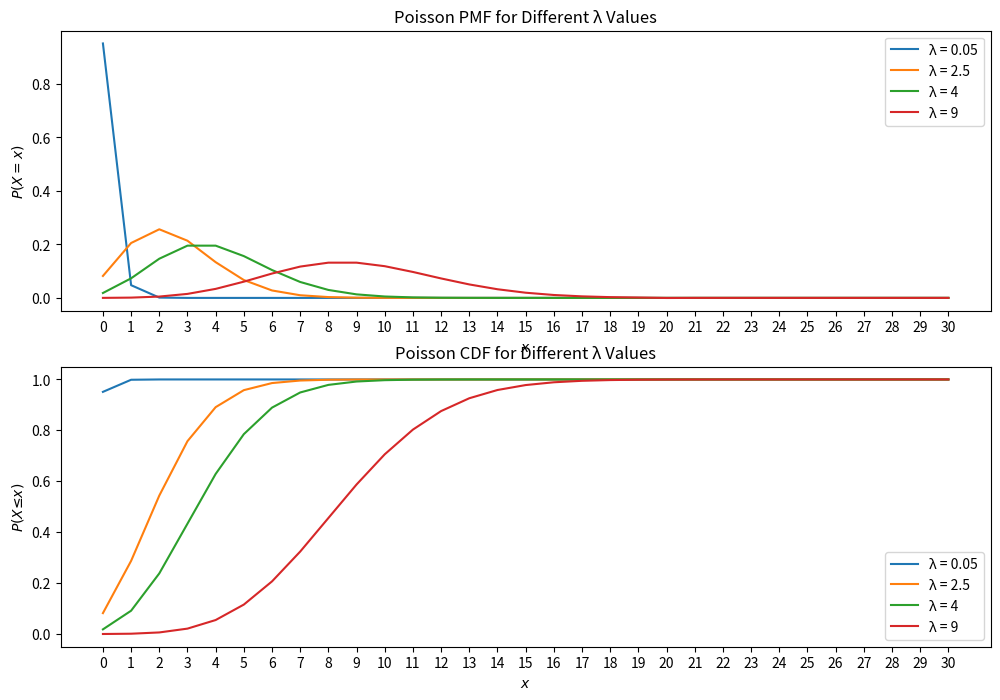
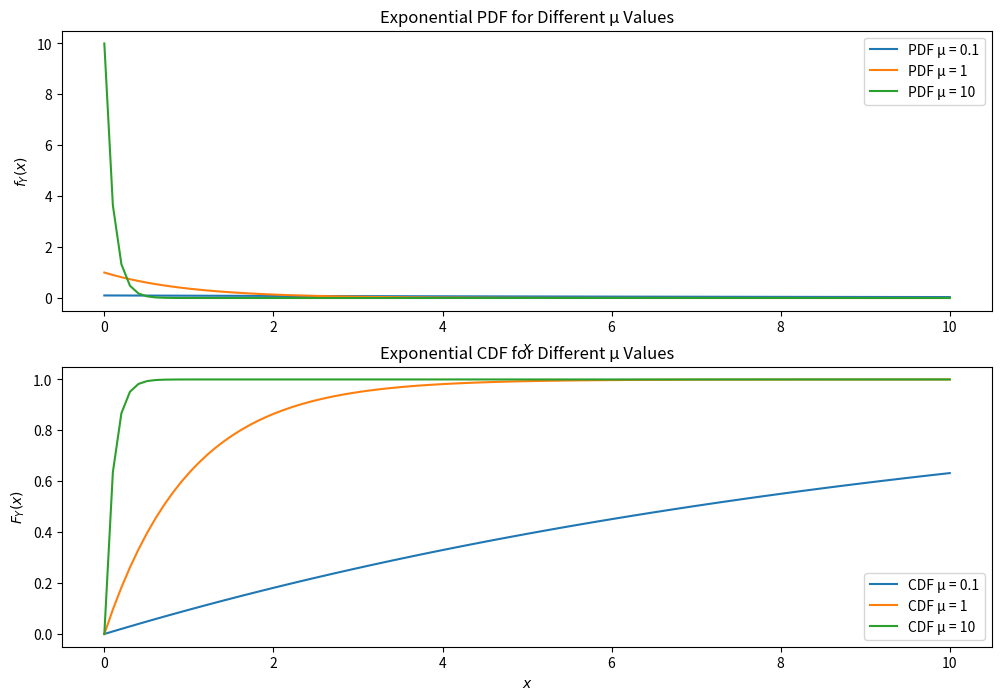
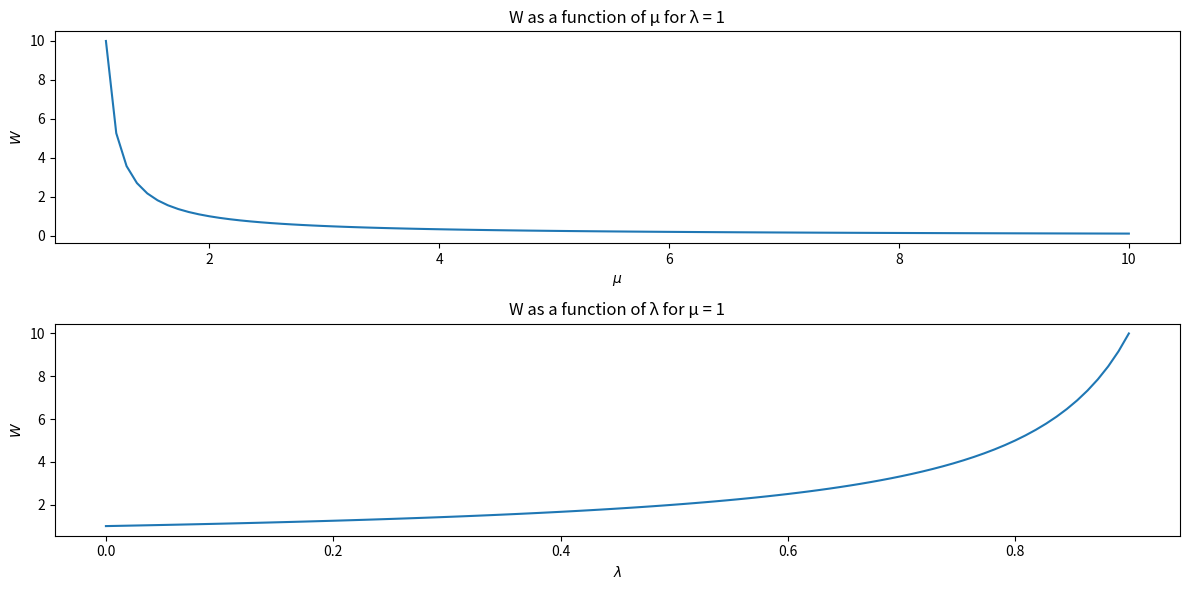

The matplotlib source for these figures, in order:
import math
import numpy as np
import matplotlib.pyplot as plt

# task A

def poisson_pmf(lmbda, x):    
    # this is the same as (e^-λ * λ^x)/(x!)
    # could be computed using scipy.stats.poisson.pmf(x, lmbda) but we implement it manually
    return (math.exp(-lmbda) * (lmbda ** x)) / math.factorial(x)

def poisson_cdf(lmbda, x):
    # this is the same as the sum of pmf from 0 to x
    return sum(poisson_pmf(lmbda, k) for k in range(0, x + 1))

fig, ax = plt.subplots(figsize=(12, 8), nrows=2, ncols=1)

lambdas = [0.05, 2.5, 4, 9]
x_values = np.arange(0, 31)
for lmbda in lambdas:
    pmf_values = [poisson_pmf(lmbda, x) for x in x_values]
    ax[0].plot(x_values, pmf_values, label=f'λ = {lmbda}')

    cdf_values = [poisson_cdf(lmbda, x) for x in x_values]
    ax[1].plot(x_values, cdf_values, label=f'λ = {lmbda}')

ax[0].set_title('Poisson PMF for Different λ Values')
ax[0].set_xlabel('$x$')
ax[0].set_ylabel('$P(X = x)$')
ax[0].set_xticks(x_values)
ax[0].legend()

ax[1].set_title('Poisson CDF for Different λ Values')
ax[1].set_xlabel('$x$')
ax[1].set_ylabel('$P(X ≤ x)$')
ax[1].set_xticks(x_values)
ax[1].legend()

plt.show()


# task B

def exponential_pdf(mu, x):
    if x < 0:
        return 0
    return mu * math.exp(-mu * x)

def exponential_cdf(mu, x):
    if x < 0:
        return 0
    return 1 - math.exp(-mu * x)

fig, ax = plt.subplots(figsize=(12, 8), nrows=2, ncols=1)
mus = [0.1, 1, 10]
x_values = np.linspace(0, 10, 100)
for mu in mus:
    pdf_values = [exponential_pdf(mu, x) for x in x_values]
    ax[0].plot(x_values, pdf_values, label=f'PDF μ = {mu}')
    cdf_values = [exponential_cdf(mu, x) for x in x_values]
    ax[1].plot(x_values, cdf_values, label=f'CDF μ = {mu}')

ax[0].set_title('Exponential PDF for Different μ Values')
ax[0].set_xlabel('$x$')
ax[0].set_ylabel('$f_Y(x)$')
ax[0].legend()

ax[1].set_title('Exponential CDF for Different μ Values')
ax[1].set_xlabel('$x$')
ax[1].set_ylabel('$F_Y(x)$')
ax[1].legend()

plt.show()

print("___ Task B ___")
# Compute mean and variance for exponential distribution
for mu in mus:
    mean = 1 / mu
    variance = 1 / (mu ** 2)
    print(f"For μ = {mu:5.2f}: Mean = {mean:5.2f}, Variance = {variance:5.2f}")

# task C

def W(lmbda, mu):
    if mu <= lmbda:
        raise ValueError("μ < λ")
    return 1 / (mu - lmbda)

print("___ Task C ___")
# Case 1
w1 = W(1.2, 4)
print(f"Case 1: W = {w1}")

# Case 2
w2 = W(0.1, 10)
print(f"Case 2: W = {w2}")

if w1 > w2:
    print("Case 1 has the larger value of W.")
else:
    print("Case 2 has the larger value of W.")

# Fix λ = 1 and plot W as a function of μ for 1.1 ≤ μ ≤ 10
fig, ax = plt.subplots(figsize=(12, 6), nrows=2, ncols=1)
mus = np.linspace(1.1, 10, 100)
ax[0].plot(mus, [W(1, mu) for mu in mus])
ax[0].set_title('W as a function of μ for λ = 1')
ax[0].set_xlabel('$μ$')
ax[0].set_ylabel('$W$')

# Fix μ = 1 and plot W as a function of λ for 0 ≤ λ ≤ 0.9
lambdas = np.linspace(0, 0.9, 100)
ax[1].plot(lambdas, [W(lmbda, 1) for lmbda in lambdas])
ax[1].set_title('W as a function of λ for μ = 1')
ax[1].set_xlabel('$λ$')
ax[1].set_ylabel('$W$')
plt.tight_layout()
plt.show()
